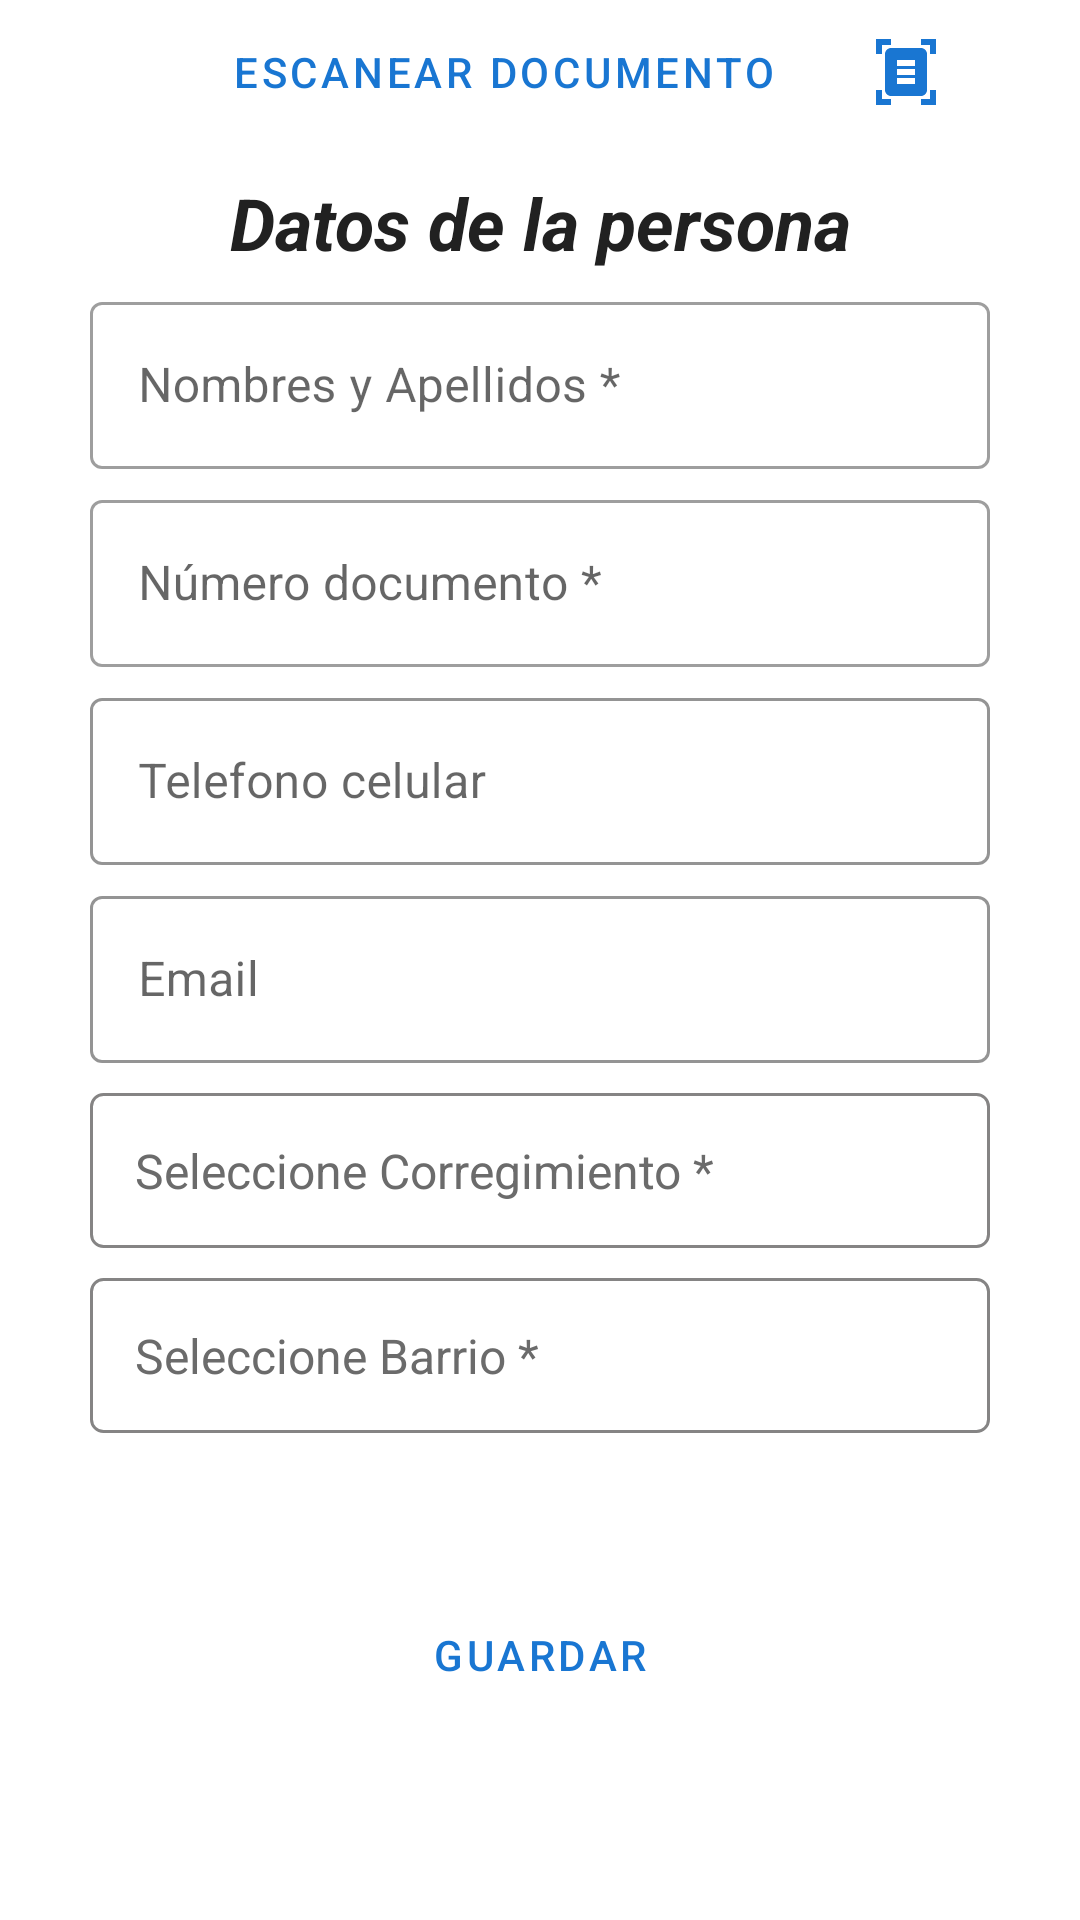

Here is an Android app screen rendered from its layout file. Give the layout XML and the strings, colors and styles it references.
<!-- AndroidManifest.xml: application theme Theme.DNI -->
<!-- res/layout/activity_main.xml -->
<?xml version="1.0" encoding="utf-8"?>
<FrameLayout xmlns:android="http://schemas.android.com/apk/res/android"
    xmlns:app="http://schemas.android.com/apk/res-auto"
    xmlns:tools="http://schemas.android.com/tools"
    android:layout_width="match_parent"
    android:paddingLeft="30dp"
    android:paddingRight="30dp"
    android:id="@+id/layout_inicio"
    android:layout_height="match_parent"
    tools:context=".MainActivity">

  <LinearLayout
      android:orientation="vertical"
      android:layout_width="match_parent"
      android:layout_height="match_parent">
      <Button
          android:layout_width="match_parent"
          android:layout_height="wrap_content"
          android:id="@+id/scan_dni"
          android:text="@string/escanear_documento"
          style="?attr/materialButtonOutlinedStyle"
          android:drawableEnd="@drawable/baseline_document_scanner_24"/>
      <TextView
          android:layout_marginTop="10dp"
          android:layout_width="match_parent"
          android:layout_height="wrap_content"
          android:text="@string/datos_de_la_persona"
          android:textSize="24sp"
          android:textColor="@color/text"
          android:textAlignment="center"
          android:textStyle="bold|italic"
          app:layout_constraintBottom_toBottomOf="parent"
          app:layout_constraintEnd_toEndOf="parent"
          app:layout_constraintStart_toStartOf="parent"
          app:layout_constraintTop_toTopOf="parent" />
      <TextView
          android:layout_marginTop="20dp"
          android:layout_width="match_parent"
          android:layout_height="wrap_content"
          android:text="Hello World!"
          android:id="@+id/text_dni"
          android:visibility="gone"
          app:layout_constraintBottom_toBottomOf="parent"
          app:layout_constraintEnd_toEndOf="parent"
          app:layout_constraintStart_toStartOf="parent"
          app:layout_constraintTop_toTopOf="parent" />
      <com.google.android.material.textfield.TextInputLayout
          android:layout_width="match_parent"
          android:layout_height="wrap_content"
          android:layout_marginTop="5dp"
          style="@style/Widget.MaterialComponents.TextInputLayout.OutlinedBox"
          tools:ignore="MissingConstraints">
          <EditText
              android:enabled="false"
              android:id="@+id/et_nombre"
              android:textColor="@color/text"
              android:hint="@string/nombres_y_apellidos"
              android:layout_width="match_parent"
              android:layout_height="wrap_content"/>
      </com.google.android.material.textfield.TextInputLayout>

      <com.google.android.material.textfield.TextInputLayout
          android:layout_width="match_parent"
          android:layout_height="wrap_content"
          android:layout_marginTop="5dp"
          style="@style/Widget.MaterialComponents.TextInputLayout.OutlinedBox"
          tools:ignore="MissingConstraints">
          <EditText
              android:enabled="false"
              android:id="@+id/et_documento"
              android:inputType="number"
              android:textColor="@color/text"
              android:hint="@string/n_mero_documento"
              android:layout_width="match_parent"
              android:layout_height="wrap_content"/>
      </com.google.android.material.textfield.TextInputLayout>

      <com.google.android.material.textfield.TextInputLayout
          android:layout_width="match_parent"
          android:layout_height="wrap_content"
          android:layout_marginTop="5dp"
          app:boxStrokeColor="@color/stroke_color"
          style="@style/Widget.MaterialComponents.TextInputLayout.OutlinedBox"
          tools:ignore="MissingConstraints">
          <EditText
              android:id="@+id/et_telefono"
              android:inputType="number"
              android:textColor="@color/text"
              android:hint="@string/telefono_celular"
              android:layout_width="match_parent"
              android:layout_height="wrap_content"/>
      </com.google.android.material.textfield.TextInputLayout>

      <com.google.android.material.textfield.TextInputLayout
          android:layout_width="match_parent"
          android:layout_height="wrap_content"
          app:boxStrokeColor="@color/stroke_color"
          app:counterTextColor="@color/stroke_color"
          android:layout_marginTop="5dp"
          style="@style/Widget.MaterialComponents.TextInputLayout.OutlinedBox"
          tools:ignore="MissingConstraints">
          <EditText
              android:id="@+id/et_email"
              android:inputType="textWebEmailAddress"
              android:hint="@string/email"
              android:layout_width="match_parent"
              android:layout_height="wrap_content"
              tools:ignore="TextFields" />
      </com.google.android.material.textfield.TextInputLayout>

      <LinearLayout
          android:layout_marginTop="10dp"
          android:orientation="vertical"
          android:layout_width="match_parent"
          android:layout_height="wrap_content">
        
          <TextView
              android:id="@+id/tv_correg"
              android:layout_width="match_parent"
              android:text="@string/seleccione_departamento"
              android:layout_height="wrap_content"
              android:textColor="@color/text2"
              android:textSize="16sp"
              android:background="@drawable/box_text"
              app:drawableEndCompat="@drawable/ic_baseline_search_24_blue" />
      </LinearLayout>

      <LinearLayout
          android:layout_marginTop="10dp"
          android:orientation="vertical"
          android:layout_width="match_parent"
          android:layout_height="wrap_content">
          
          <TextView
              android:id="@+id/tv_barrio"
              android:layout_width="match_parent"
              android:text="@string/seleccione_barrio"
              android:textColor="@color/text2"
              android:textSize="16sp"
              android:layout_height="wrap_content"
              android:background="@drawable/box_text"
              app:drawableEndCompat="@drawable/ic_baseline_search_24_blue"/>
      </LinearLayout>

      <Button
          android:layout_width="match_parent"
          android:layout_height="wrap_content"
          android:id="@+id/btn_guardar"
          android:text="@string/guardar"
          android:layout_marginTop="50dp"
          style="?attr/materialButtonOutlinedStyle" />
  </LinearLayout>

</FrameLayout>
<!-- resources referenced by this layout -->
<resources>
  <color name="stroke_color">#858484</color>
  <color name="text">#212121</color>
  <color name="text2">#6B6B6B</color>
  <!-- drawable baseline_document_scanner_24 (drawable) -->
  <vector android:height="24dp" android:tint="#1976D2"
      android:viewportHeight="24" android:viewportWidth="24"
      android:width="24dp" xmlns:android="http://schemas.android.com/apk/res/android">
      <path android:fillColor="@android:color/white" android:pathData="M7,3H4v3H2V1h5V3zM22,6V1h-5v2h3v3H22zM7,21H4v-3H2v5h5V21zM20,18v3h-3v2h5v-5H20zM19,18c0,1.1 -0.9,2 -2,2H7c-1.1,0 -2,-0.9 -2,-2V6c0,-1.1 0.9,-2 2,-2h10c1.1,0 2,0.9 2,2V18zM15,8H9v2h6V8zM15,11H9v2h6V11zM15,14H9v2h6V14z"/>
  </vector>
  <!-- drawable box_text (drawable) -->
  <?xml version="1.0" encoding="utf-8"?>
  <shape xmlns:android="http://schemas.android.com/apk/res/android">
  <corners android:radius="4dp"/>
      <stroke android:color="@color/stroke_color" android:width="1dp"/>
      <padding android:bottom="15dp"
          android:top="15dp"
          android:right="15dp"
          android:left="15dp"/>
  </shape>
  <string name="barrio">Barrio</string>
  <string name="corregimiento">Corregimiento</string>
  <string name="datos_de_la_persona">Datos de la persona</string>
  <string name="email">Email</string>
  <string name="escanear_documento">Escanear Documento</string>
  <string name="guardar">guardar</string>
  <string name="n_mero_documento">Número documento *</string>
  <string name="nombres_y_apellidos">Nombres y Apellidos *</string>
  <string name="seleccione_barrio">Seleccione Barrio *</string>
  <string name="seleccione_departamento">Seleccione Corregimiento *</string>
  <string name="telefono_celular">Telefono celular</string>
  <style name="Theme.DNI" parent="Theme.MaterialComponents.DayNight.DarkActionBar">
          
          <item name="colorPrimary">@color/primary</item>
          <item name="colorPrimaryVariant">@color/accent</item>
          <item name="colorOnPrimary">@color/white</item>
          
          <item name="colorSecondary">@color/teal_200</item>
          <item name="colorSecondaryVariant">@color/teal_700</item>
          <item name="colorOnSecondary">@color/black</item>
          
          <item name="android:statusBarColor">?attr/colorPrimaryVariant</item>
      </style>
  <color name="primary">#1976D2</color>
  <color name="accent">#BBDEFB</color>
  <color name="white">#FFFFFFFF</color>
  <color name="teal_200">#FF03DAC5</color>
  <color name="teal_700">#FF018786</color>
  <color name="black">#FF000000</color>
</resources>
